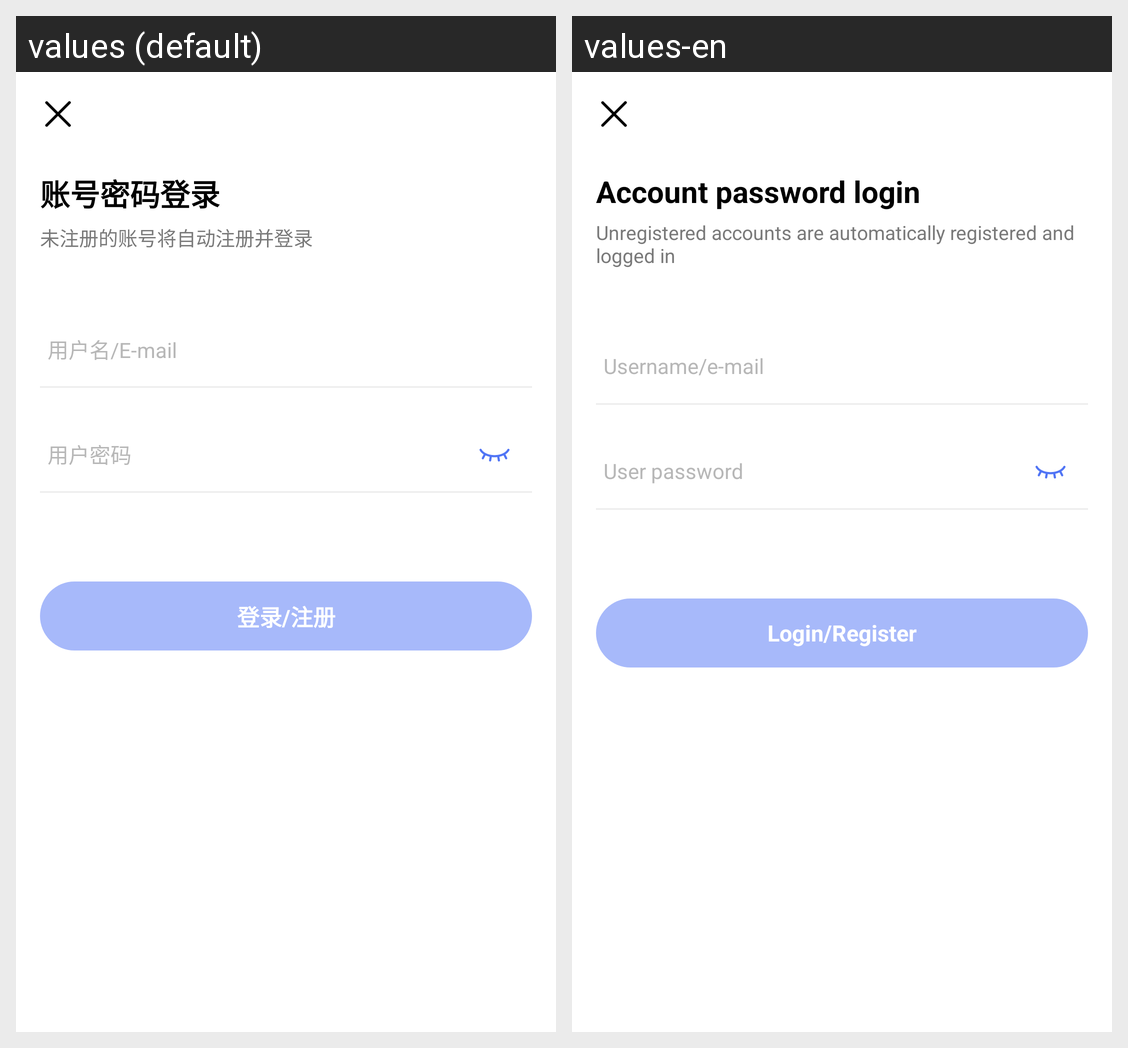

This grid shows one Android layout under two languages. Give, for every string resource on the screen, its name, the default text and each shown locale's text.
Android screen res/layout/activity_login.xml rendered under 2 locales, left to right: values (default), values-en. Device: Nexus 5 (rendered at 1080×1920; each locale shown at half size, 540×960, under a caption strip naming it); theme Theme.App.
Strings drawn on this screen, with the default value and each locale's value (text and hints the layout hard-codes, and strings that could not be matched under every locale, appear in the picture but are not listed):

login_name_welcome
  values: 账号密码登录
  values-en: Account password login

login_welcome_2
  values: 未注册的账号将自动注册并登录
  values-en: Unregistered accounts are automatically registered and logged in

login_name
  values: 用户名/E-mail
  values-en: Username/e-mail

login_password
  values: 用户密码
  values-en: User password

login_goto
  values: 登录/注册
  values-en: Login/Register
